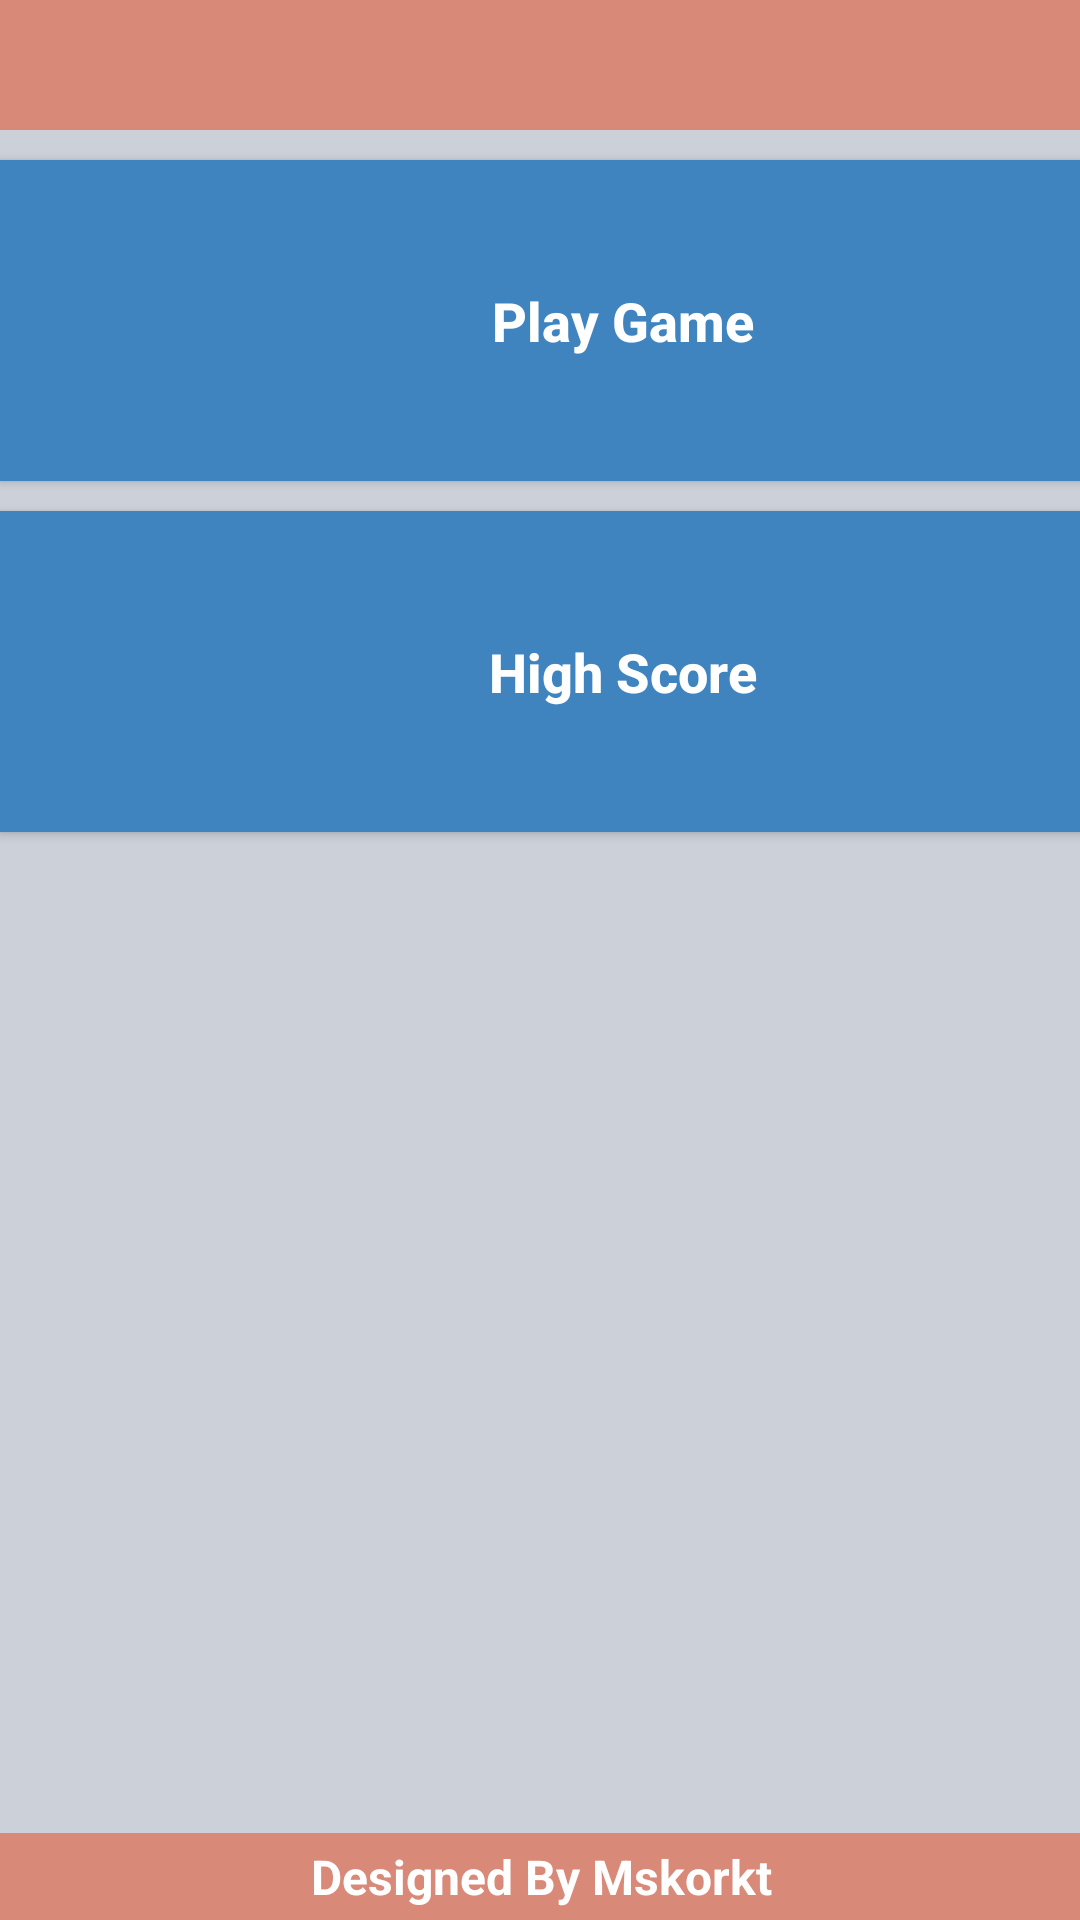

Produce the Android XML layout that renders to this screen, including the resource entries it uses.
<!-- AndroidManifest.xml: application theme Theme.CatcTheKenny -->
<!-- res/layout/activity_main.xml -->
<?xml version="1.0" encoding="utf-8"?>
<androidx.constraintlayout.widget.ConstraintLayout xmlns:android="http://schemas.android.com/apk/res/android"
    xmlns:app="http://schemas.android.com/apk/res-auto"
    xmlns:tools="http://schemas.android.com/tools"
    android:layout_width="match_parent"
    android:layout_height="match_parent"
    tools:context=".MainActivity">

    <LinearLayout
        android:id="@+id/linearLayout"
        android:layout_width="415dp"
        android:layout_height="788dp"
        android:background="#CCD0D9"
        android:orientation="vertical"
        android:paddingTop="80dp"
        app:layout_constraintBottom_toBottomOf="parent"
        app:layout_constraintEnd_toEndOf="parent"
        app:layout_constraintHorizontal_bias="0.0"
        app:layout_constraintStart_toStartOf="parent"
        app:layout_constraintTop_toTopOf="parent"
        app:layout_constraintVertical_bias="1.0">

        <TextView
            android:id="@+id/homeTxtView"
            android:layout_width="match_parent"
            android:layout_height="111dp"
            android:layout_marginBottom="10dp"
            android:background="#D98977"
            android:gravity="center_vertical|center_horizontal"
            android:text="Hello Welcome To Catc The Kenny"
            android:textColor="@color/white"
            android:textSize="22dp"
            android:textStyle="bold" />

        <androidx.appcompat.widget.AppCompatButton
            android:id="@+id/playBtn"
            android:layout_width="match_parent"
            android:layout_height="107dp"
            android:layout_marginBottom="10dp"
            android:background="@drawable/custom_button"
            android:onClick="playGame"
            android:text="Play Game"
            android:textAllCaps="false"
            android:textColor="@color/white"
            android:textSize="18dp"
            android:textStyle="bold" />

        <androidx.appcompat.widget.AppCompatButton
            android:id="@+id/highscoreBtn"
            android:layout_width="match_parent"
            android:layout_height="107dp"
            android:layout_marginBottom="10dp"
            android:background="@drawable/custom_button"
            android:onClick="showScore"
            android:text="High Score"
            android:textAllCaps="false"
            android:textColor="@color/white"
            android:textSize="18dp"
            android:textStyle="bold" />

    </LinearLayout>

    <TextView
        android:id="@+id/homeTxtView2"
        android:layout_width="417dp"
        android:layout_height="29dp"
        android:background="#D98977"
        android:gravity="center_vertical|center_horizontal"
        android:text="Designed By Mskorkt"
        android:textColor="@color/white"
        android:textSize="16dp"
        android:textStyle="bold"
        app:layout_constraintBottom_toBottomOf="@+id/linearLayout"
        app:layout_constraintEnd_toEndOf="parent"
        app:layout_constraintStart_toStartOf="parent" />

</androidx.constraintlayout.widget.ConstraintLayout>
<!-- resources referenced by this layout -->
<resources>
  <!-- drawable custom_button (drawable) -->
  <?xml version="1.0" encoding="utf-8"?>
  <shape xmlns:android="http://schemas.android.com/apk/res/android" android:shape="rectangle">
  
      <solid android:color="#3F83BF" />
  
  </shape>
  <style name="Theme.CatcTheKenny" parent="Theme.MaterialComponents.DayNight.DarkActionBar">
          
          <item name="colorPrimary">@color/purple_500</item>
          <item name="colorPrimaryVariant">@color/purple_700</item>
          <item name="colorOnPrimary">@color/white</item>
          
          <item name="colorSecondary">@color/teal_200</item>
          <item name="colorSecondaryVariant">@color/teal_700</item>
          <item name="colorOnSecondary">@color/black</item>
          
          <item name="android:statusBarColor">?attr/colorPrimaryVariant</item>
          
      </style>
  <!-- not gathered from this repository: default colours our renderer supplied (Android Studio template values) -->
  <color name="purple_500">#FF6200EE</color>
  <color name="purple_700">#FF3700B3</color>
  <color name="teal_200">#FF03DAC5</color>
  <color name="teal_700">#FF018786</color>
  <color name="black">#FF000000</color>
  <color name="white">#FFFFFFFF</color>
</resources>
